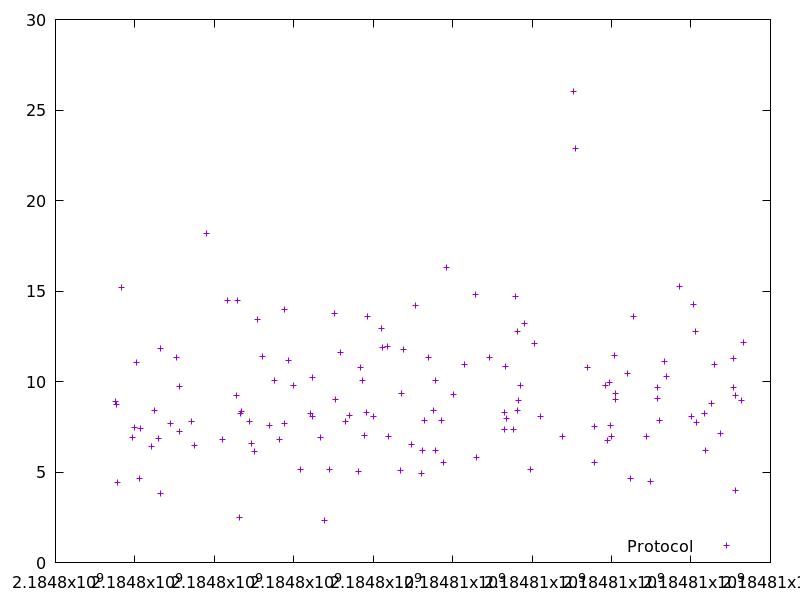

Source data for this figure (header and first rows):
2184797505.337324, 8.881962
2184797544, 8.728
2184797560, 4.442
2184797653, 15.2
2184797950, 6.927
2184798001, 7.468
2184798050, 11.07
2184798122, 4.651
2184798144, 7.407
2184798421, 6.414
2184798500, 8.415
2184798606, 6.855
2184798638, 11.84
2184798642, 3.825
2184798891, 7.688
2184799043, 11.32
2184799121, 7.252
2184799133, 9.745
2184799433, 7.8
2184799499, 6.462
2184799813, 18.2
2184800206, 6.792
2184800329, 14.48
2184800558, 9.211
2184800575, 14.46
2184800639, 2.516
2184800660, 8.233
2184800679, 8.335
2184800879, 7.772
2184800928, 6.571
2184801008, 6.127
2184801092, 13.43
2184801214, 11.4
2184801389, 7.588
2184801518, 10.08
2184801644, 6.819
2184801756, 14
2184801766, 7.676
2184801876, 11.15
2184801987, 9.769
2184802171, 5.156
2184802411, 8.242
2184802470, 10.22
2184802480, 8.086
2184802685, 6.931
2184802780, 2.347
2184802897, 5.132
2184803035, 13.78
2184803047, 9.024
2184803177, 11.62
2184803296, 7.787
2184803404, 8.151
2184803637, 5.01
2184803670, 10.79
2184803724, 10.08
2184803785, 7.044
2184803821, 8.264
2184803843, 13.62
2184803998, 8.089
2184804199, 12.93
2184804243, 11.87
... 76 more rows
